The GitHub repository christian-rncl/DLSummer2018 contains a labelled image folder "data" with 3 categories: new folder, cabbage, lettuce. Examples follow, each with its label.

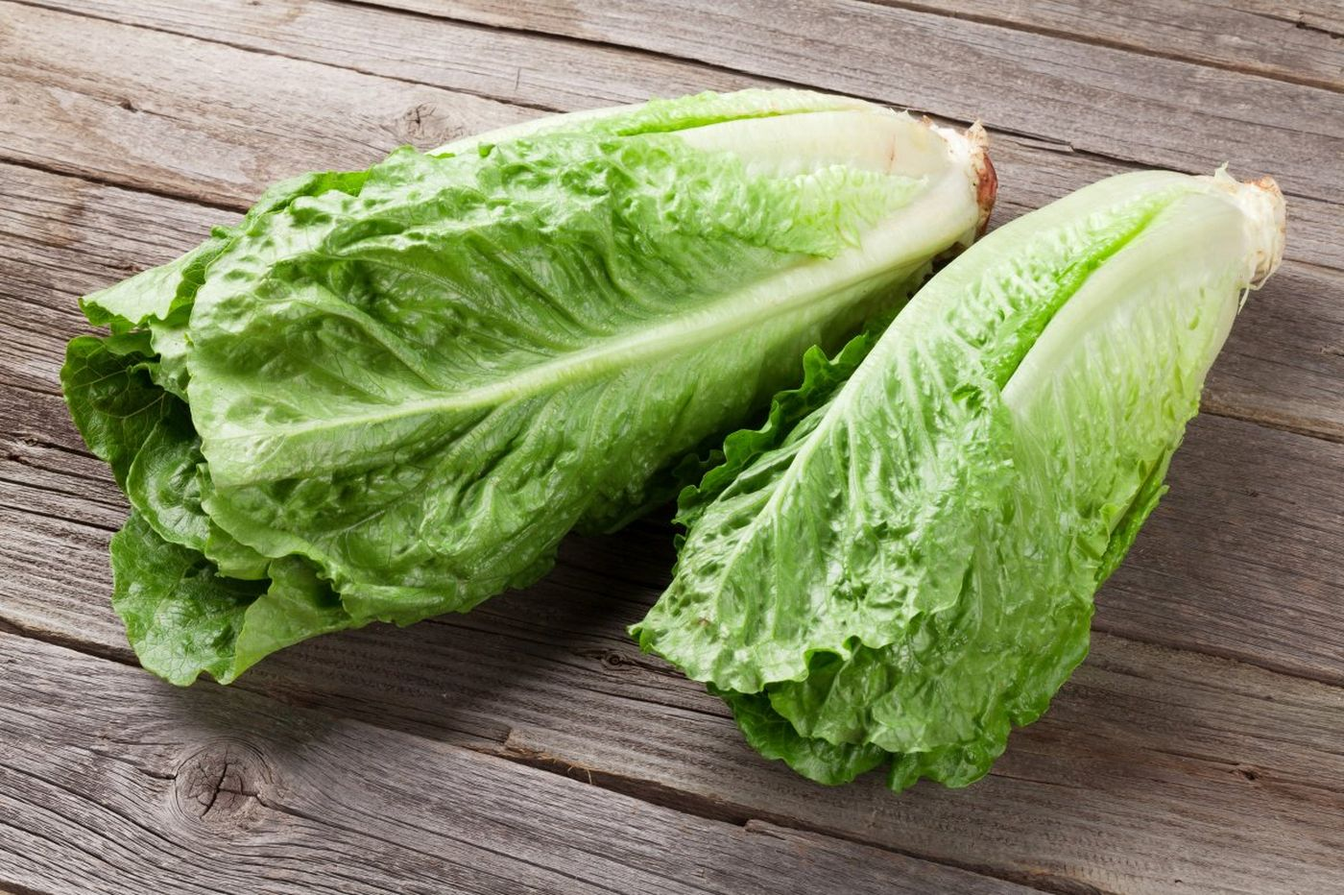
Label: lettuce

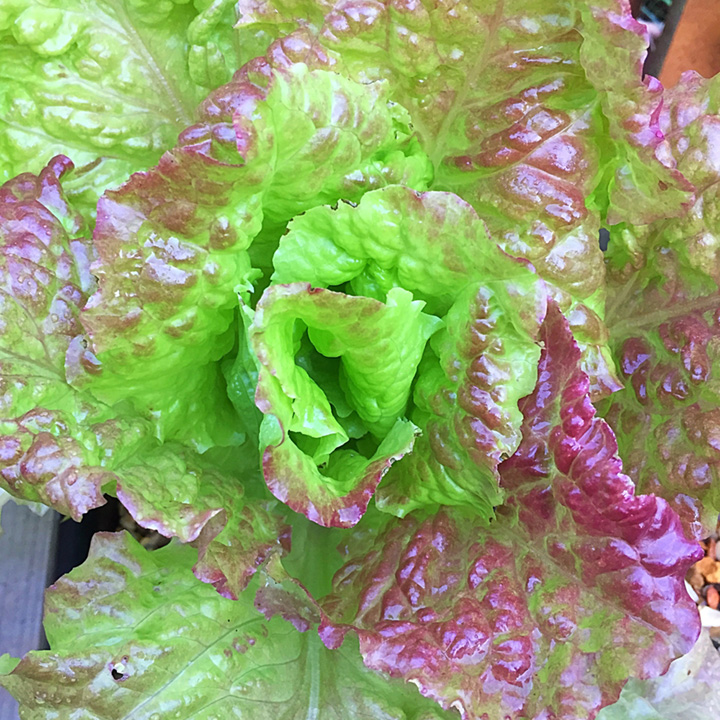
Label: lettuce

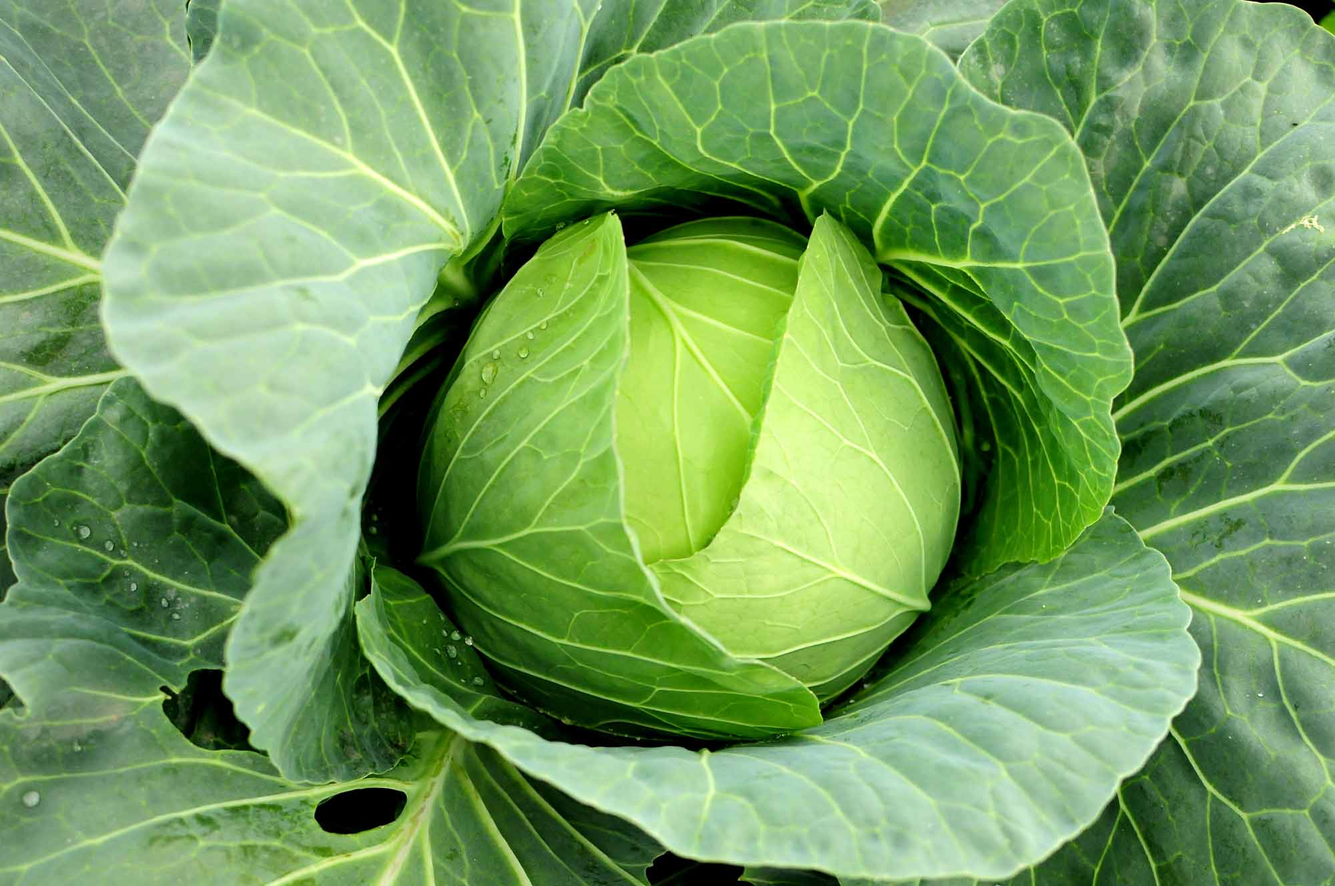
Label: cabbage

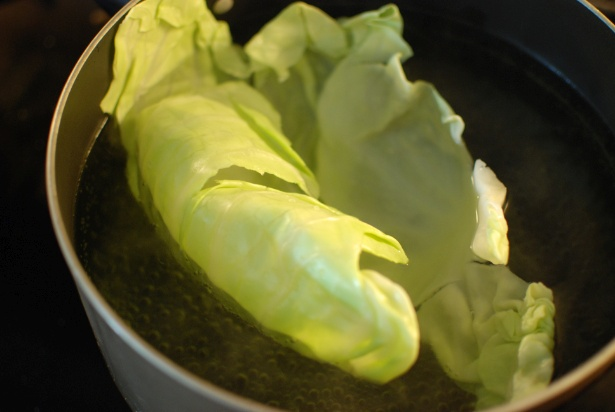
Label: cabbage

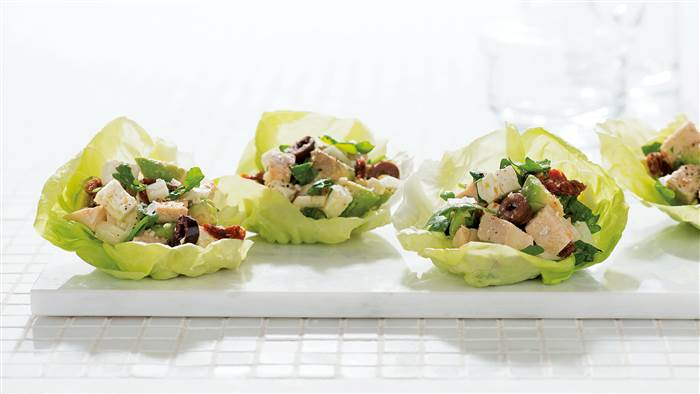
Label: lettuce

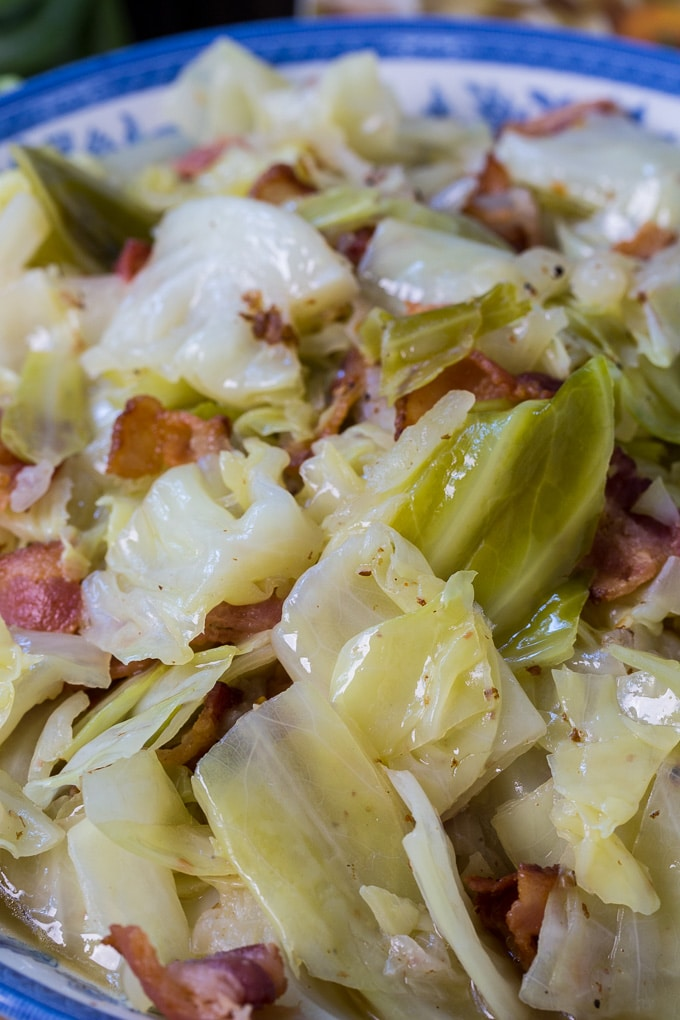
Label: cabbage
